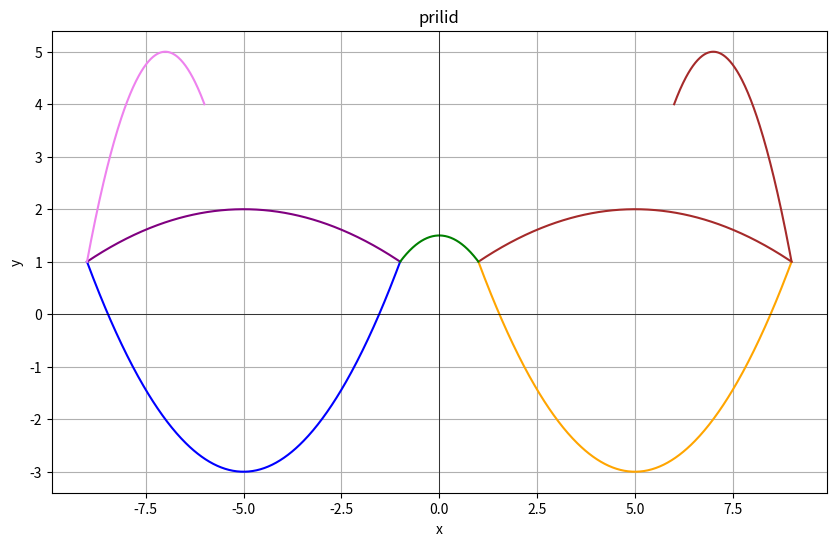

Reproduce this figure in Python.
import numpy as np
import matplotlib.pyplot as plt

plt.figure(figsize=(10, 6))
plt.title("prilid")
#1
x1 = np.linspace(-9, -1, 400)
y1 = -(1/16)*(x1 + 5)**2 + 2
plt.plot(x1, y1, color='purple')
#2
x2 = np.linspace(1, 9, 400)
y2 = -(1/16)*(x2 - 5)**2 + 2
plt.plot(x2, y2, color='brown')
#3
x3 = np.linspace(-9, -1, 400) 
y3 = (1/4)*(x3 + 5)**2 - 3
plt.plot(x3, y3, color='blue')
#4
x4 = np.linspace(1, 9, 400)
y4 = (1/4)*(x4 - 5)**2 - 3
plt.plot(x4, y4, color='orange')
#5 
x5 = np.linspace(-9, -6, 200)
y5 = -(x5 + 7)**2 + 5 
plt.plot(x5, y5, color='violet') 
#6
x6 = np.linspace(6, 9, 200)
y6 = -(x6 - 7)**2 + 5
plt.plot(x6, y6, color='brown')
#7
x7 = np.linspace(-1, 1, 200)
y7 = -0.5 * x7**2 + 1.5
plt.plot(x7, y7, color='green')
plt.grid(True)
plt.xlabel("x")
plt.ylabel("y")
plt.axhline(0, color='black', linewidth=0.5)
plt.axvline(0, color='black', linewidth=0.5)
plt.show()
